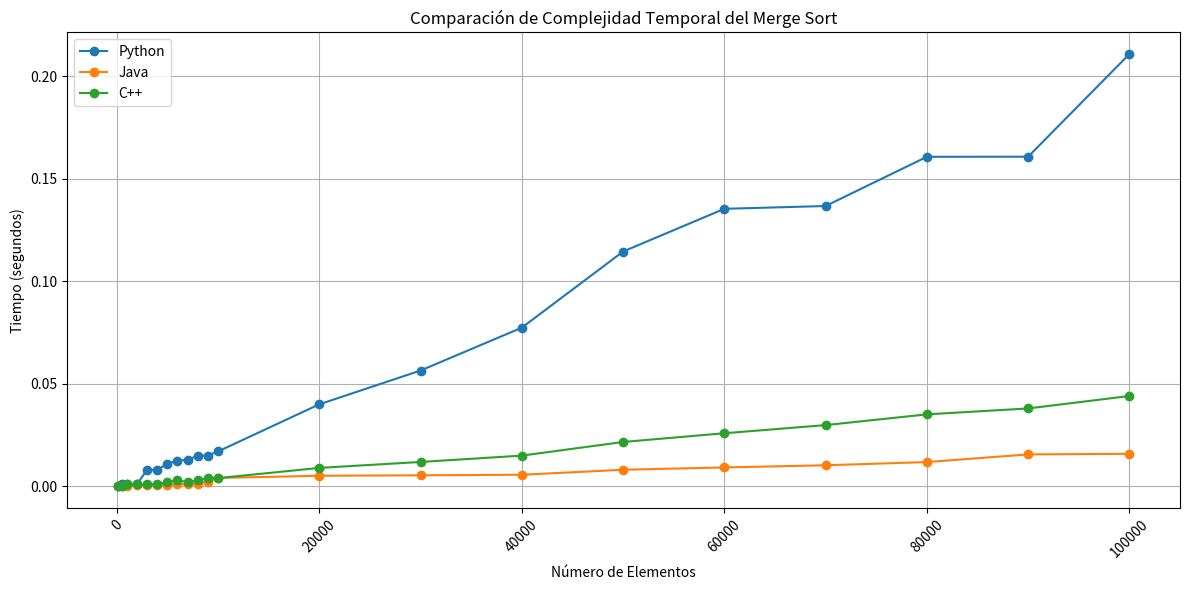

This chart was generated by the following Python code:
import matplotlib.pyplot as plt

# Datos de tiempos en segundos
n_elements = [100, 500, 1000, 2000, 3000, 4000, 5000, 6000, 7000, 8000, 9000, 10000, 
              20000, 30000, 40000, 50000, 60000, 70000, 80000, 90000, 100000]

# Tiempos de ejecución (en segundos) para cada implementación
python_times = [0.0, 0.0010004043579101562, 0.001001596450805664, 0.0010607242584228516, 
                0.008002519607543945, 0.008077144622802734, 0.01099848747253418, 
                0.012592554092407227, 0.012883901596069336, 0.014998912811279297, 
                0.01503133773803711, 0.017005205154418945, 0.039999961853027344, 
                0.05648016929626465, 0.07739043235778809, 0.11453461647033691, 
                0.1353762149810791, 0.1367356777191162, 0.16074872016906738, 
                0.16079401969909668, 0.21087050437927246]

java_times = [0.000058, 0.000318, 0.000352, 0.000598, 0.000607, 0.000648, 
              0.000753, 0.001003, 0.001103, 0.001262, 0.002172, 0.004090, 
              0.005147, 0.005382, 0.005644, 0.008079, 0.009221, 0.010268, 
              0.011837, 0.015577, 0.015849]

cpp_times = [0.0, 0.0, 0.001127, 0.001, 0.001001, 0.000998, 0.002003, 
              0.003043, 0.001999, 0.002997, 0.004001, 0.004001, 
              0.00899, 0.011887, 0.014982, 0.021632, 0.025892, 
              0.029867, 0.035107, 0.037995, 0.044056]

# Graficar
plt.figure(figsize=(12, 6))
plt.plot(n_elements[:len(python_times)], python_times, marker='o', label='Python')
plt.plot(n_elements[:len(java_times)], java_times, marker='o', label='Java')
plt.plot(n_elements[:len(cpp_times)], cpp_times, marker='o', label='C++')

# Configuración del gráfico
plt.title('Comparación de Complejidad Temporal del Merge Sort')
plt.xlabel('Número de Elementos')
plt.ylabel('Tiempo (segundos)')
plt.xticks(rotation=45)  # Rotar etiquetas del eje x para mejor legibilidad
plt.grid()
plt.legend()
plt.tight_layout()  # Ajustar el layout para que no se corte nada
plt.show()
